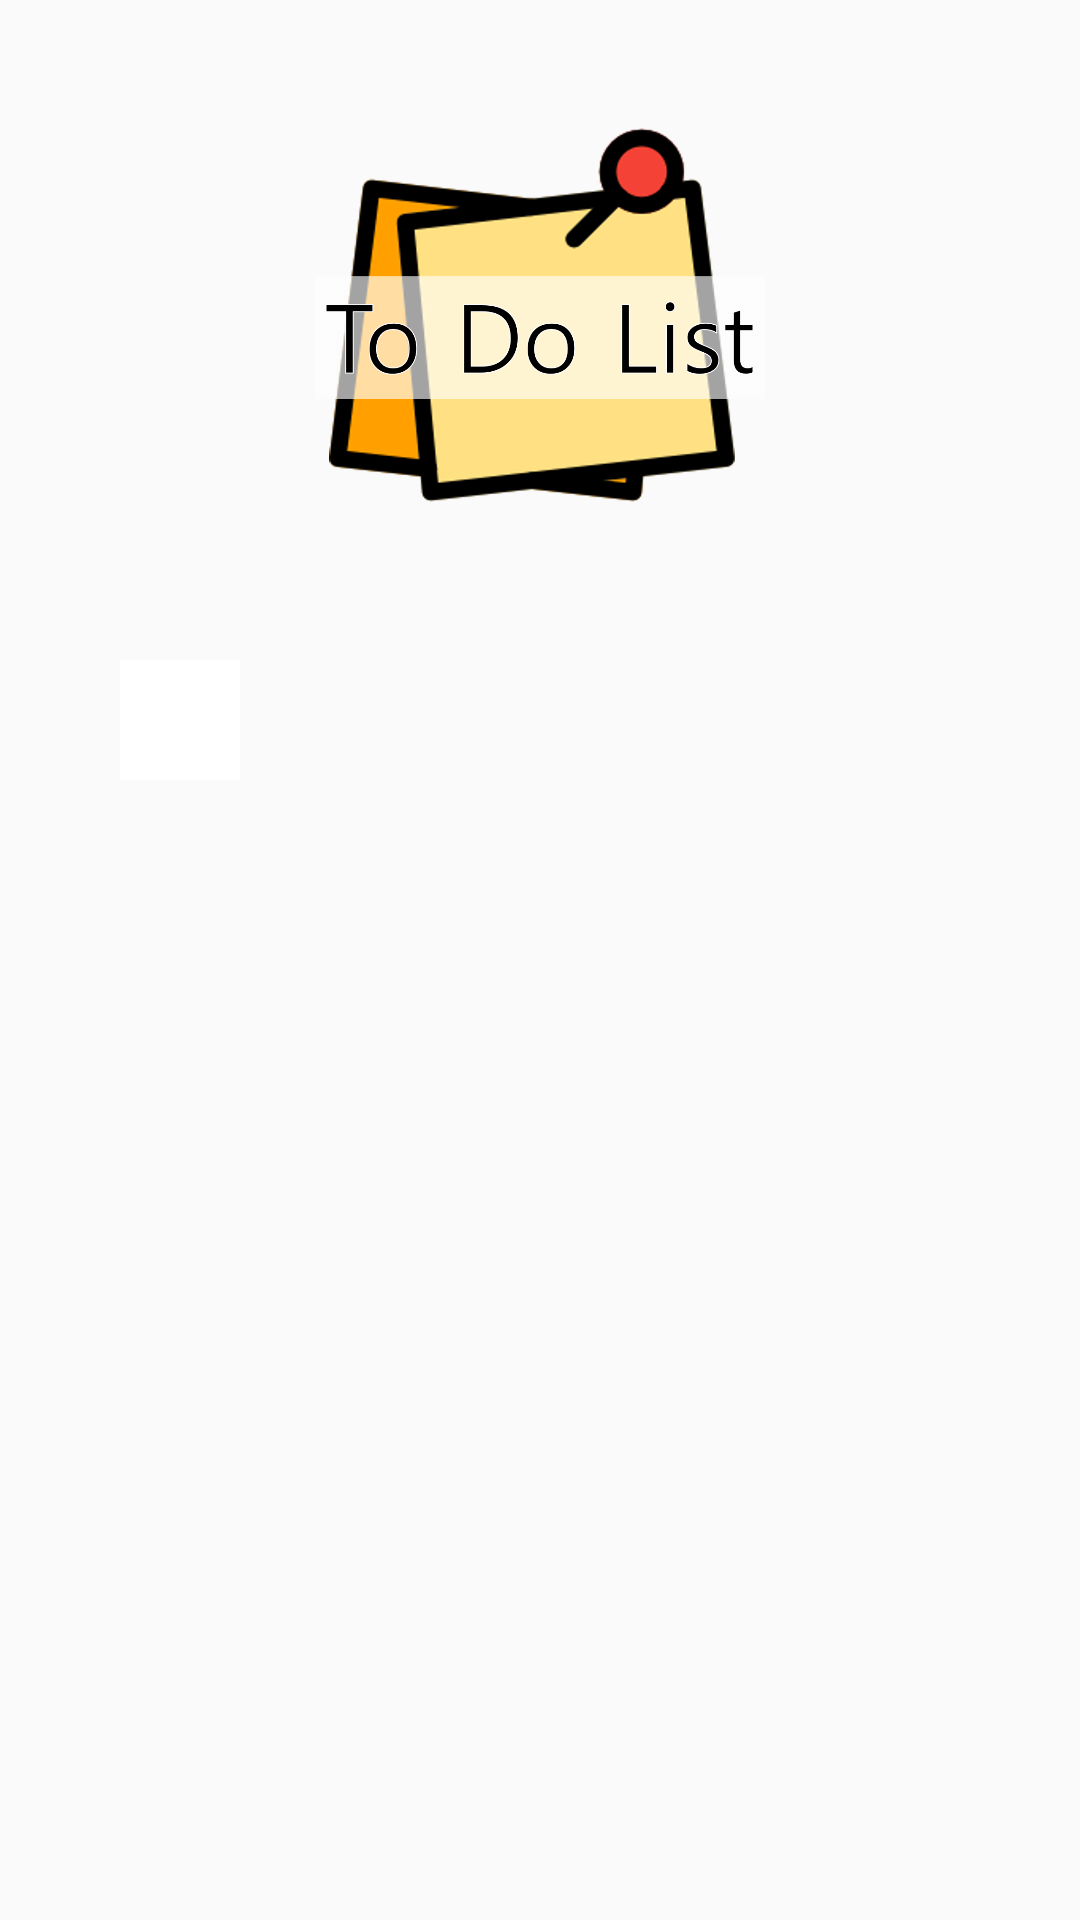

The Android layout XML behind this screen, and the referenced resources:
<!-- AndroidManifest.xml: application theme Theme.ToDoList -->
<!-- res/layout/activity_main.xml -->
<?xml version="1.0" encoding="utf-8"?>
<androidx.constraintlayout.widget.ConstraintLayout xmlns:android="http://schemas.android.com/apk/res/android"
    xmlns:app="http://schemas.android.com/apk/res-auto"
    xmlns:tools="http://schemas.android.com/tools"
    android:id="@+id/main_root"
    android:layout_width="match_parent"
    android:layout_height="match_parent"
    tools:context=".ui.MainActivity">


    <ImageView
        android:id="@+id/imageView"
        android:layout_width="150dp"
        android:layout_height="150dp"
        android:layout_marginTop="30dp"
        android:src="@drawable/logo"
        app:layout_constraintLeft_toLeftOf="parent"
        app:layout_constraintRight_toRightOf="parent"
        app:layout_constraintTop_toTopOf="parent" />


    <ImageButton
        android:id="@+id/main_add_btn"
        android:layout_width="40dp"
        android:layout_height="40dp"
        android:layout_marginLeft="40dp"
        android:layout_marginTop="40dp"
        android:background="@color/white"
        android:contentDescription="@string/add_task_button_description"
        android:scaleType="fitCenter"
        app:layout_constraintLeft_toLeftOf="parent"
        app:layout_constraintTop_toBottomOf="@id/imageView"
        app:srcCompat="@drawable/ic_note_add" />


    <androidx.recyclerview.widget.RecyclerView
        android:id="@+id/main_rv"
        android:layout_width="match_parent"
        android:layout_height="0dp"
        android:layout_marginHorizontal="45dp"
        android:layout_marginVertical="30dp"
        app:layout_constraintBottom_toBottomOf="parent"
        app:layout_constraintLeft_toLeftOf="parent"
        app:layout_constraintRight_toRightOf="parent"
        app:layout_constraintTop_toBottomOf="@id/main_add_btn" />

    <ProgressBar
        android:id="@+id/spinner"
        android:layout_width="wrap_content"
        android:layout_height="wrap_content"
        android:layout_marginEnd="16dp"
        android:layout_marginBottom="16dp"
        android:visibility="gone"
        app:layout_constraintBottom_toBottomOf="parent"
        app:layout_constraintEnd_toEndOf="parent" />
</androidx.constraintlayout.widget.ConstraintLayout>
<!-- resources referenced by this layout -->
<resources>
  <!-- drawable logo: png bitmap (drawable, 192204 bytes) -->
  <string name="add_task_button_description">add task button</string>
  <style name="Theme.ToDoList" parent="Theme.AppCompat.DayNight.NoActionBar">
          
          <item name="colorPrimary">@color/purple_500</item>
          <item name="colorPrimaryVariant">@color/purple_700</item>
          <item name="colorOnPrimary">@color/white</item>
          
          <item name="colorSecondary">@color/teal_200</item>
          <item name="colorSecondaryVariant">@color/teal_700</item>
          <item name="colorOnSecondary">@color/black</item>
          
          <item name="android:statusBarColor" tools:targetApi="l">?attr/colorPrimaryVariant</item>
          
      </style>
  <!-- not gathered from this repository: default colours our renderer supplied (Android Studio template values) -->
  <color name="purple_500">#FF6200EE</color>
  <color name="purple_700">#FF3700B3</color>
  <color name="teal_200">#FF03DAC5</color>
  <color name="teal_700">#FF018786</color>
  <color name="black">#FF000000</color>
  <color name="white">#FFFFFFFF</color>
</resources>
